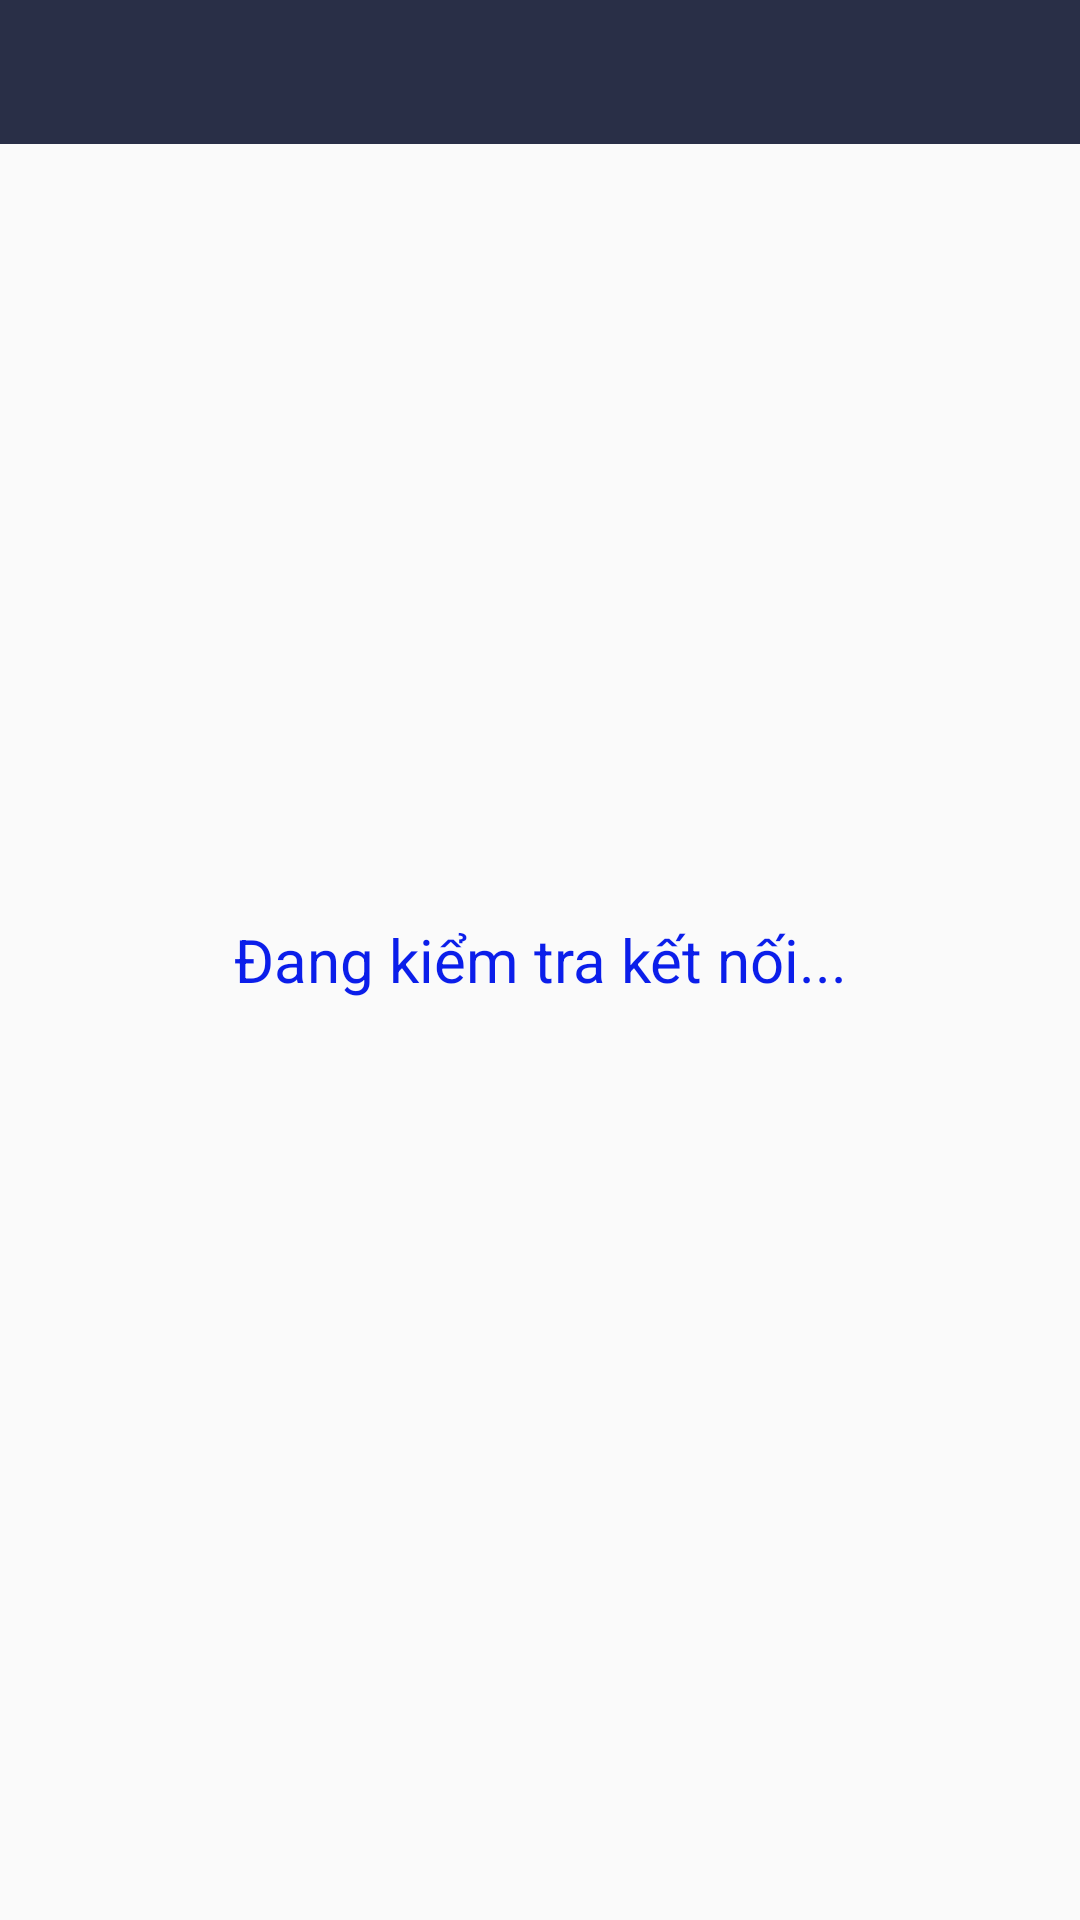

Reconstruct the res/layout file that produces this screen, plus the resources it refers to.
<!-- AndroidManifest.xml: application theme AppTheme -->
<!-- res/layout/homepage.xml -->
<?xml version="1.0" encoding="utf-8"?>

<android.support.v4.widget.DrawerLayout xmlns:android="http://schemas.android.com/apk/res/android"
    android:layout_width="match_parent"
    android:layout_height="match_parent"
    xmlns:app="http://schemas.android.com/apk/res-auto"
    android:id="@+id/drawerLayout">
    <LinearLayout
        android:id="@+id/linearLoad"
        android:layout_width="match_parent"
        android:layout_height="match_parent">
        <TextView
            android:layout_width="match_parent"
            android:layout_height="match_parent"
            android:text="Đang kiểm tra kết nối..."
            android:textSize="20sp"
            android:gravity="center"
            android:textColor="#0b1eea" />
    </LinearLayout>
    <LinearLayout
        android:layout_width="match_parent"
        android:layout_height="match_parent"
        android:orientation="vertical">
        <android.support.design.widget.TabLayout
            android:layout_width="match_parent"
            android:layout_height="wrap_content"
            android:id="@+id/tabLayout"
            android:background="@color/colorBackground"
            app:tabMode="scrollable"
            app:tabGravity="fill"
            app:tabSelectedTextColor="#ff5e6b"
            app:tabTextColor="#fff"
            app:tabIndicatorHeight="5dp"
            app:tabIndicatorColor="#ff5e6b">
        </android.support.design.widget.TabLayout>
        <android.support.v4.view.ViewPager
            android:id="@+id/homePager"
            android:layout_width="match_parent"
            android:layout_height="fill_parent">
        </android.support.v4.view.ViewPager>
    </LinearLayout>
</android.support.v4.widget.DrawerLayout>
<!-- resources referenced by this layout -->
<resources>
  <color name="colorBackground">#292f47</color>
  <style name="AppTheme" parent="Theme.AppCompat.Light.DarkActionBar">
          <item name="colorPrimary">@color/colorPrimary</item>
          <item name="colorPrimaryDark">@color/colorPrimaryDark</item>
          <item name="colorAccent">@color/colorAccent</item>
      </style>
  <color name="colorPrimary">#14b63f</color>
  <color name="colorPrimaryDark">#303F9F</color>
  <color name="colorAccent">#FF4081</color>
</resources>
